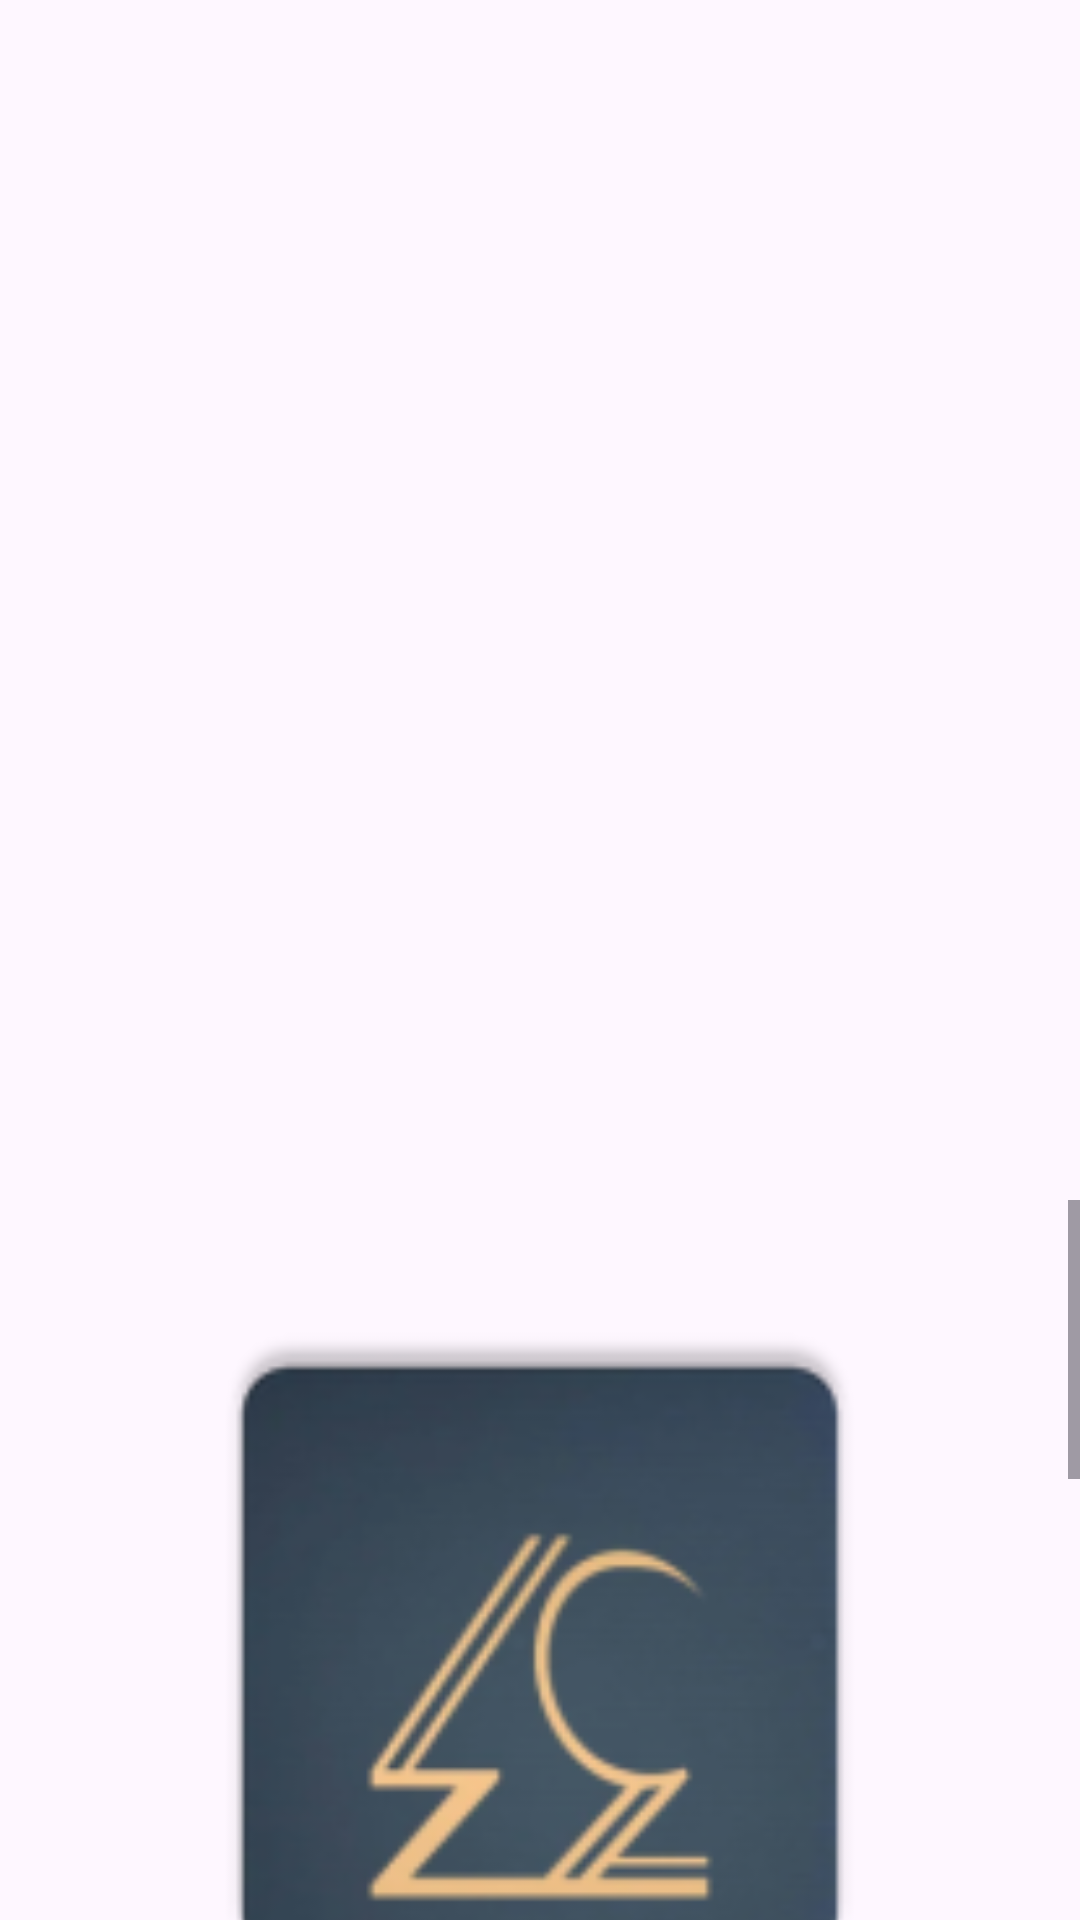

Android layout source for this screen:
<!-- AndroidManifest.xml: application theme Theme.MyApplication -->
<!-- res/layout/activity_ejemplos_de_imagenes.xml -->
<?xml version="1.0" encoding="utf-8"?>
<LinearLayout xmlns:android="http://schemas.android.com/apk/res/android"
    xmlns:app="http://schemas.android.com/apk/res-auto"
    xmlns:tools="http://schemas.android.com/tools"
    android:id="@+id/main"
    android:layout_width="match_parent"
    android:layout_height="match_parent"
    android:orientation="vertical"
    android:gravity="center"
    tools:context=".EjemplosDeImagenesActivity">

    <androidx.constraintlayout.widget.ConstraintLayout
        android:layout_width="match_parent"
        android:layout_height="400dp">

        <ImageView
            android:id="@+id/image_ejemplo_imagen_33"
            android:layout_width="0dp"
            android:layout_height="100dp"
            android:scaleType="fitCenter"
            android:src="@drawable/exp33"
            app:layout_constraintDimensionRatio="2:1"
            app:layout_constraintHorizontal_bias="0.8"
            app:layout_constraintVertical_bias="0.1"
            app:layout_constraintTop_toTopOf="parent"
            app:layout_constraintStart_toStartOf="parent"
            app:layout_constraintBottom_toBottomOf="parent"
            app:layout_constraintEnd_toEndOf="parent"/>

        <ImageView
            android:id="@+id/image_ejemplo_svg_2"
            android:layout_width="150dp"
            android:layout_height="150dp"
            app:layout_constraintBottom_toBottomOf="@+id/guideline_ejemplo_horizontal"
            app:layout_constraintStart_toStartOf="@+id/guideline_ejemplo_vertical"/>

        <androidx.constraintlayout.widget.Guideline
            android:id="@+id/guideline_ejemplo_vertical"
            android:layout_width="wrap_content"
            android:layout_height="wrap_content"
            android:orientation="vertical"
            app:layout_constraintGuide_begin="100dp"/>

        <androidx.constraintlayout.widget.Guideline
            android:id="@+id/guideline_ejemplo_horizontal"
            android:layout_width="wrap_content"
            android:layout_height="wrap_content"
            android:orientation="horizontal"
            app:layout_constraintGuide_percent="0.8"/>

    </androidx.constraintlayout.widget.ConstraintLayout>

    <ScrollView
        android:layout_width="match_parent"
        android:layout_height="wrap_content">

        <LinearLayout
            android:layout_width="match_parent"
            android:layout_height="wrap_content"
            android:gravity="center_horizontal"
            android:orientation="vertical">



            <ImageView
                android:id="@+id/image_ejemplo_icono"
                android:layout_width="250dp"
                android:layout_height="250dp"
                android:layout_margin="30dp"
                android:rotation="180"
                android:src="@mipmap/ic_launcher"/>

            <androidx.cardview.widget.CardView
                android:layout_margin="30dp"
                android:layout_width="250dp"
                app:cardCornerRadius="25dp"
                android:layout_height="250dp">
                <LinearLayout
                    android:layout_width="match_parent"
                    android:layout_height="match_parent"
                    android:background="@color/azul"
                    android:orientation="vertical">
                    <ImageView
                        android:id="@+id/image_ejemplo_svg"
                        android:layout_width="50dp"
                        android:layout_height="50dp"
                        android:src="@drawable/carrito"/>

                    <TextView
                        android:layout_width="match_parent"
                        android:layout_height="wrap_content"
                        android:text="@string/ejemplo_de_cardview"
                        style="@style/cajanegradetexto"/>
                </LinearLayout>
            </androidx.cardview.widget.CardView>

        </LinearLayout>

    </ScrollView>
</LinearLayout>
<!-- resources referenced by this layout -->
<resources>
  <color name="azul">#008CFF</color>
  <!-- drawable carrito (drawable) -->
  <vector xmlns:android="http://schemas.android.com/apk/res/android" android:height="40dp" android:viewportHeight="24" android:viewportWidth="24" android:width="40dp">
        
      <group>
              
          <clip-path android:pathData="M0,0h24v24h-24z"/>
              
          <path android:fillColor="#D41717" android:pathData="M0,0h24v24h-24z"/>
              
          <path android:fillColor="#00000000" android:pathData="M5.333,6H19.867C20.469,6 20.934,6.527 20.86,7.124L20.11,13.124C20.047,13.625 19.622,14 19.117,14H16.556H9.444H8" android:strokeColor="#00F90B" android:strokeLineJoin="round" android:strokeWidth="1"/>
              
          <path android:fillColor="#00000000" android:pathData="M2,4H4.234C4.686,4 5.082,4.303 5.199,4.74L8.301,16.26C8.418,16.697 8.814,17 9.266,17H19" android:strokeColor="#000000" android:strokeLineCap="round" android:strokeLineJoin="round" android:strokeWidth="1"/>
              
          <path android:fillColor="#00000000" android:pathData="M10,20m-1,0a1,1 0,1 1,2 0a1,1 0,1 1,-2 0" android:strokeColor="#000000" android:strokeLineJoin="round" android:strokeWidth="1"/>
              
          <path android:fillColor="#00000000" android:pathData="M17.5,20m-1,0a1,1 0,1 1,2 0a1,1 0,1 1,-2 0" android:strokeColor="#000000" android:strokeLineJoin="round" android:strokeWidth="1"/>
            
      </group>
      
  </vector>
  <!-- mipmap ic_launcher: webp bitmap (mipmap-hdpi, 3672 bytes) -->
  <string name="ejemplo_de_cardview">Ejemplo de Cardview</string>
  <style name="cajanegradetexto">
          <item name="android:textColor">@color/white</item>
          <item name="android:background">@color/black</item>
          <item name="android:textSize">60sp</item>
      </style>
  <style name="Theme.MyApplication" parent="Base.Theme.MyApplication">
  
      </style>
  <color name="white">#FFFFFFFF</color>
  <color name="black">#FF000000</color>
  <style name="Base.Theme.MyApplication" parent="Theme.Material3.DayNight.NoActionBar">
          
          
      </style>
</resources>
